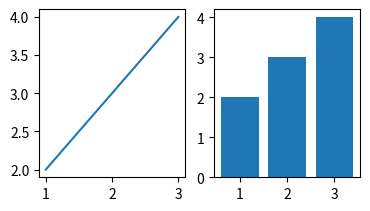

This chart was generated by the following Python code:
# encoding: utf-8
"""
@author: shishengjia
@time: 2017/10/12 下午3:29
"""
from matplotlib import pyplot as plt


x = [1, 2, 3]
y = [2, 3, 4]

plt.figure()

plt.subplot(231)
plt.plot(x, y)

plt.subplot(232)
plt.bar(x, y)


# plt.subplot(233)
#
# plt.subplot(234)
#
# plt.subplot(235)
#
# plt.subplot(236)

plt.show()




